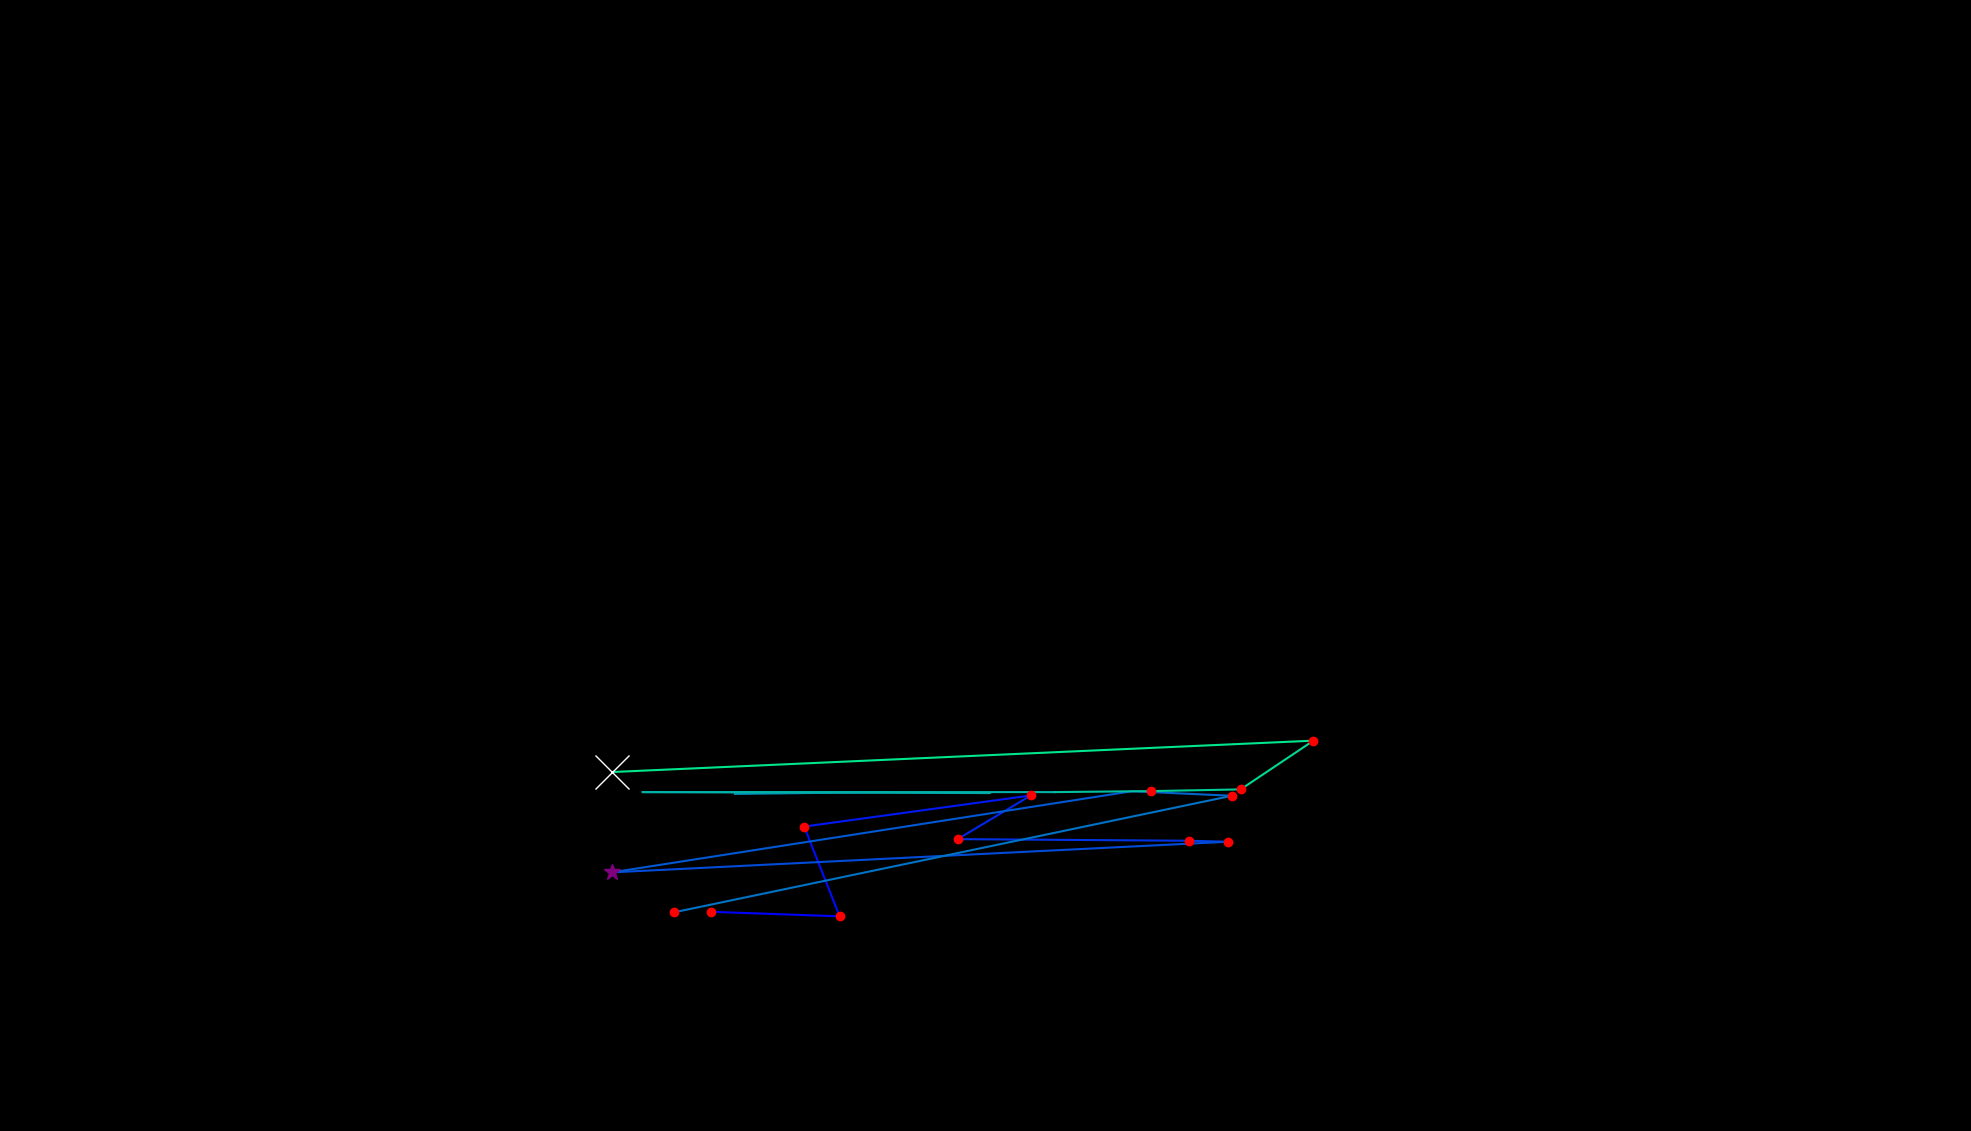

Source data for this figure (header and first rows):
, fixation_id, timestamp, avg_gaze_x, avg_gaze_y, duration
0, 124.0, 40560, 923.3, 284.7, 204.8
1, 125.0, 40837, 1090, 278.8, 144.6
2, 126.0, 41126, 1044, 395.4, 156.6
3, 127.0, 41343, 1339, 435.7, 192.8
4, 128.0, 41656, 1244, 379, 204.8
5, 129.0, 41909, 1544, 377, 216.9
6, 130.0, 42150, 1595, 375.7, 216.9
7, 131.0, 42451, 794.5, 335.9, 397.6
8, 132.0, 42921, 1470, 441.3, 12.05
9, 133.0, 43138, 1600, 435.3, 120.5
10, 134.0, 43343, 875.9, 284.1, 192.8
11, 136.0, 43861, 954.5, 437.8, 24.1
12, 137.0, 44283, 1151, 440.2, 24.1
13, 139.0, 44753, 1285, 438.9, 36.15
14, 140.0, 44861, 834.8, 440.1, 24.1
15, 141.0, 45548, 1369, 440.1, 84.35
16, 142.0, 45657, 1495, 441.4, 132.5
17, 143.0, 45813, 1611, 443.6, 228.9
18, 144.0, 46066, 1706, 506.9, 180.7
19, 145.0, 46344, 795.3, 466.2, 903.7
